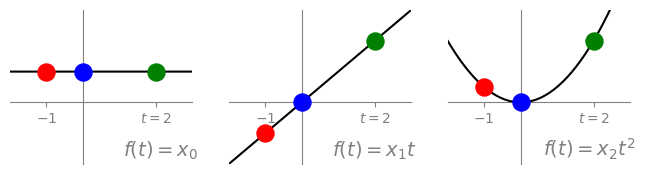

Generate this figure with matplotlib:
import numpy as np

def plot123(fig,p,X,Y,a,b,labels,col):
    
    ax = fig.add_subplot(1,3,p+1)

    # no spines on right/top
    ax.spines['right'].set_color('none')
    ax.spines['top'].set_color('none')
    
    # axes
    def set_axis(axis, pos):
        axis.set_ticks_position(pos)
        spines = ax.spines[pos]
        spines.set_position(('data', 0))
        spines.set_color('grey')
        spines.set_zorder(0)  # place axis beneath everything else
    set_axis(ax.xaxis, 'bottom')
    set_axis(ax.yaxis, 'left')

    # line and markers
    ax.plot(X, Y[p], color="black", linewidth=1.5, linestyle="-", zorder=1)
    sz = 150
    for n in range(len(a)):
        ax.scatter(a[n], b[p][n],marker="o", s=sz, facecolor=col[n], 
                    edgecolor=col[n], zorder=2)

    # limits, ticks, text
    ax.set_xlim(a[0]-1, a[-1]+1)
    ax.set_ylim(np.min(b)-1, np.max(b)+1)
    ax.set_xticks([a[0], a[-1]])
    ax.set_xticklabels([r'$%s$'%a[0], r'$t=%s$'%a[-1]])
    ax.set_yticks([])
    ax.set_yticklabels([])
    ax.text(1.03, 0.01, labels[p],
        verticalalignment='bottom', horizontalalignment='right',
        transform=ax.transAxes,
        color='grey', fontsize=14)
    ax.tick_params(axis='x', colors='grey')
    
if __name__=="__main__":

    # Do not want these imported along with plot123
    import matplotlib
    matplotlib.use('Agg')
    import matplotlib.pyplot as plt

    # Three functions
    hack = 0.0001 # avoid browser SVG rendering bug
    functions = lambda x: [1+hack*x, x, 0.5*x**2]

    # Domain (X) and values (Y) for each function
    X = np.linspace(-3, 3, 50, endpoint=True)
    Y = functions(X)

    # Samples
    a = np.array([-1, 0, 2]) # instants
    b = functions(a) # values

    # Labels and sample colors (for each graph)
    labels = [r'$f(t)=x_0$', r'$f(t)=x_1 t$', r'$f(t)=x_2 t^2$']
    col = ['red', 'blue', 'green']  # For sample points in each graph

    fig = plt.figure(figsize=(8,2))
    for p in range(3): plot123(fig,p,X,Y,a,b,labels,col)

    fig.savefig("riddle.svg", transparent=True, bbox_inches='tight', pad_inches=0.15)

